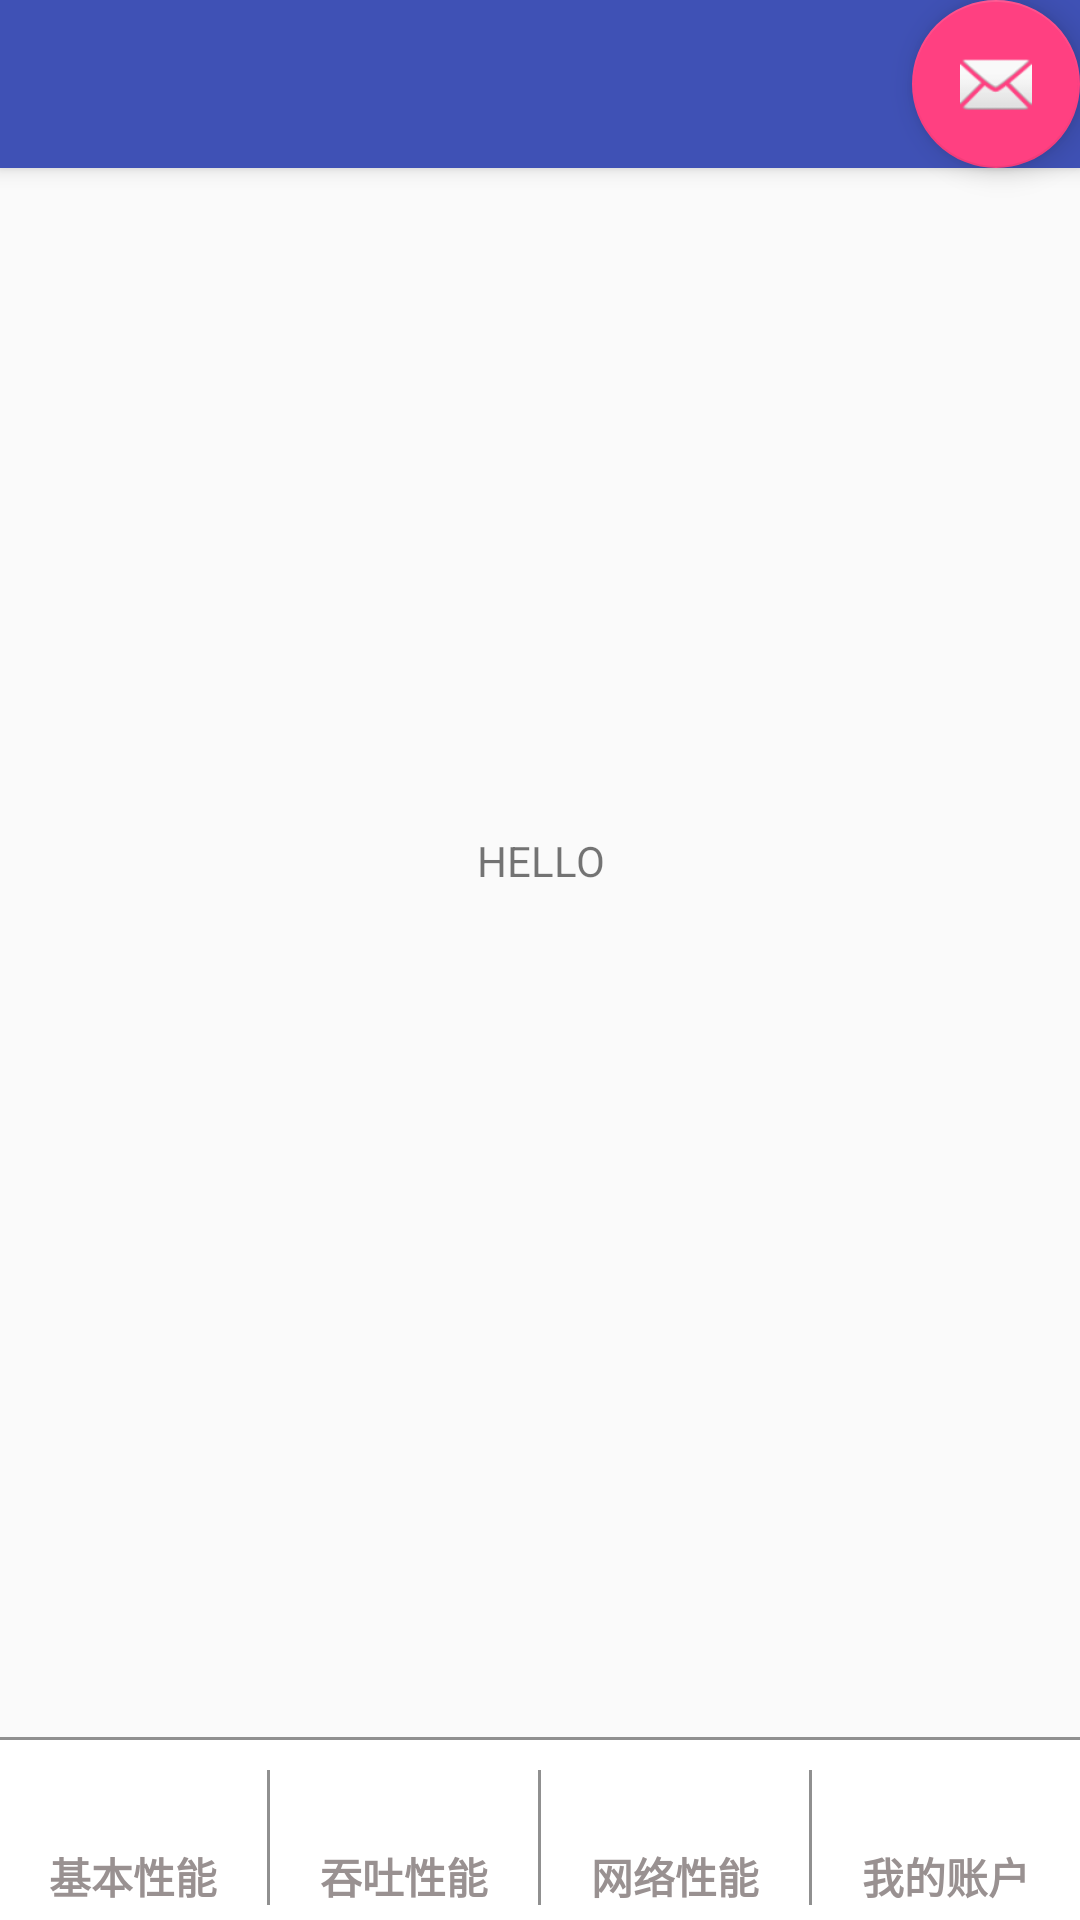

The Android layout XML behind this screen, and the referenced resources:
<!-- AndroidManifest.xml: activity theme AppTheme.NoActionBar -->
<!-- res/layout/activity_bottom_tabs.xml -->
<?xml version="1.0" encoding="utf-8"?>
<android.support.design.widget.CoordinatorLayout xmlns:android="http://schemas.android.com/apk/res/android"
    xmlns:app="http://schemas.android.com/apk/res-auto"
    xmlns:tools="http://schemas.android.com/tools"
    android:layout_width="match_parent"
    android:layout_height="match_parent"
    android:fitsSystemWindows="true"
    tools:context="com.vivo.zhouchen.wifibenchmark.test.BottomTabsActivity">

    <android.support.design.widget.AppBarLayout
        android:layout_width="match_parent"
        android:layout_height="wrap_content"
        android:theme="@style/AppTheme.AppBarOverlay">

        <android.support.v7.widget.Toolbar
            android:id="@+id/toolbar"
            android:layout_width="match_parent"
            android:layout_height="?attr/actionBarSize"
            android:background="?attr/colorPrimary"
            app:popupTheme="@style/AppTheme.PopupOverlay" />

    </android.support.design.widget.AppBarLayout>

    <include layout="@layout/content_bottom_tabs" />

    <android.support.design.widget.FloatingActionButton
        android:id="@+id/fab"
        android:paddingBottom="100dp"
        android:layout_width="wrap_content"
        android:layout_height="wrap_content"
        android:layout_gravity="top|end"
        android:layout_margin="@dimen/fab_margin"
        android:src="@android:drawable/ic_dialog_email" />

</android.support.design.widget.CoordinatorLayout>
<!-- res/layout/content_bottom_tabs.xml (included above) -->
<?xml version="1.0" encoding="utf-8"?>
<LinearLayout xmlns:android="http://schemas.android.com/apk/res/android"
    xmlns:app="http://schemas.android.com/apk/res-auto"
    xmlns:tools="http://schemas.android.com/tools"
    android:layout_width="match_parent"
    android:layout_height="match_parent"

    android:orientation="vertical"

    android:gravity="bottom"
    app:layout_behavior="@string/appbar_scrolling_view_behavior"
    tools:context="com.vivo.zhouchen.wifibenchmark.test.BottomTabsActivity"
    tools:showIn="@layout/activity_bottom_tabs">

    <TextView
        android:gravity="center"
        android:layout_gravity="top"
        android:id="@+id/showItem"
        android:text="HELLO"
        android:layout_width="match_parent"
        android:layout_height="match_parent" />

    <View
        android:paddingLeft="10dp"
        style="@style/BottomTabsDividerHer"
        android:layout_width="fill_parent"
        android:layout_height="1dip"
        android:background="#FF909090"/>


    <include layout="@layout/bottom_tabs"/>

    <View
        android:paddingLeft="10dp"
        style="@style/BottomTabsDividerHer"
        android:layout_width="fill_parent"
        android:layout_height="1dip"
        android:visibility="gone"
        android:background="#FF909090"/>


    <RadioGroup
        android:id= "@+id/radiogroup"
        android:orientation="horizontal"
        android:gravity="bottom"
        android:layout_gravity="bottom"
        android:layout_width="match_parent"
        android:background="#FFFFFF"
        android:visibility="gone"
        android:layout_height="50dp">

        <RadioButton
            style="@style/BottomTabs"
            android:id="@+id/radio_throughput"
            android:gravity="center"
            android:text="吞吐性能"
            android:layout_width="0dp"
            android:layout_weight="1"
            android:button="@null"
            android:textColor="@color/color_selected"
            android:layout_height="match_parent" />

        <include layout="@layout/bottomtabdivider_vertical"/>
        <RadioButton
            style="@style/BottomTabs"

            android:id="@+id/radio_basic"
            android:gravity="center"
            android:text="基本性能"
            android:layout_weight="1"
            android:button="@null"
            android:layout_width="0dp"
            android:textColor="@color/color_selected"

            android:layout_height="match_parent" />

        <include layout="@layout/bottomtabdivider_vertical"/>
        <RadioButton

            style="@style/BottomTabs"

            android:id="@+id/radio_network"
            android:gravity="center"
            android:text="网络性能"
            android:layout_weight="1"
            android:button="@null"
            android:layout_width="0dp"
            android:textColor="@color/color_selected"

            android:layout_height="match_parent" />

        <include layout="@layout/bottomtabdivider_vertical"/>

        <RadioButton

            style="@style/BottomTabs"

            android:id="@+id/radio_account"
            android:gravity="center"
            android:text="我的账户"

            android:layout_weight="1"
            android:button="@null"
            android:layout_width="0dp"
            android:textColor="@color/color_selected"

            android:layout_height="match_parent" />
    </RadioGroup>

</LinearLayout>
<!-- res/layout/bottom_tabs.xml (included above) -->
<?xml version="1.0" encoding="utf-8"?>
<LinearLayout xmlns:android="http://schemas.android.com/apk/res/android"
    android:layout_width="match_parent"
    android:layout_height="60dp"
    android:layout_gravity="bottom"
    android:background="#FFFFFF"
    android:gravity="bottom"
    android:orientation="horizontal"
    android:paddingTop="5dp">

    <LinearLayout
        android:id="@+id/ll_basic"
        style="@style/BottomTabs"
        android:layout_width="0dp"
        android:layout_height="match_parent"
        android:layout_weight="1"
        android:orientation="vertical">

        <ImageView
            android:id="@+id/iv_basic"
            android:layout_width="match_parent"
            android:layout_height="30dp"
            android:src="@drawable/ic_access_alarm_black_24dp" />

        <TextView
            android:id="@+id/tv_basic"
            style="@style/BottomTabs.TextView"
            android:layout_width="match_parent"
            android:layout_height="wrap_content"
            android:layout_gravity="bottom"
            android:text="基本性能" />
    </LinearLayout>

    <include layout="@layout/bottomtabdivider_vertical" />

    <LinearLayout
        android:id="@+id/ll_throughput"
        style="@style/BottomTabs"
        android:layout_width="0dp"
        android:layout_height="match_parent"
        android:layout_weight="1"
        android:orientation="vertical">

        <ImageView
            android:id="@+id/iv_throughput"
            android:layout_width="match_parent"

            android:layout_height="30dp"
            android:src="@drawable/ic_access_alarm_black_24dp" />

        <TextView
            android:id="@+id/tv_throughput"
            style="@style/BottomTabs.TextView"
            android:layout_width="match_parent"
            android:layout_height="wrap_content"
            android:layout_gravity="bottom"
            android:text="吞吐性能"

            />
    </LinearLayout>

    <include layout="@layout/bottomtabdivider_vertical" />

    <LinearLayout
        android:id="@+id/ll_network"
        style="@style/BottomTabs"
        android:layout_width="0dp"
        android:layout_height="match_parent"
        android:layout_weight="1"
        android:orientation="vertical">

        <ImageView
            android:id="@+id/iv_network"
            android:layout_width="match_parent"
            android:layout_height="30dp"
            android:src="@drawable/ic_access_alarm_black_24dp" />

        <TextView
            android:id="@+id/tv_network"
            style="@style/BottomTabs.TextView"
            android:layout_width="match_parent"
            android:layout_height="wrap_content"
            android:layout_gravity="bottom"
            android:text="网络性能"

            />
    </LinearLayout>

    <include layout="@layout/bottomtabdivider_vertical" />

    <LinearLayout
        android:id="@+id/ll_account"
        style="@style/BottomTabs"

        android:layout_width="0dp"
        android:layout_height="match_parent"
        android:layout_weight="1"
        android:orientation="vertical">

        <ImageView
            android:id="@+id/iv_account"
            android:layout_width="match_parent"
            android:layout_height="30dp"
            android:src="@drawable/ic_access_alarm_black_24dp" />

        <TextView
            android:id="@+id/tv_account"
            style="@style/BottomTabs.TextView"
            android:layout_width="match_parent"
            android:layout_height="wrap_content"
            android:gravity="center"
            android:text="我的账户" />
    </LinearLayout>


</LinearLayout>
<!-- res/layout/bottomtabdivider_vertical.xml (included above) -->
<?xml version="1.0" encoding="utf-8"?>
<LinearLayout
    xmlns:android="http://schemas.android.com/apk/res/android"
    xmlns:app="http://schemas.android.com/apk/res-auto"
    xmlns:tools="http://schemas.android.com/tools"
    android:paddingTop="5dp"
    android:paddingBottom="5dp"
    android:layout_width="wrap_content"
    android:layout_height="wrap_content">
    <View
        style="@style/BottomTabsDividerVertical"
        android:layout_height="match_parent"
        android:layout_width="1dp"
        android:background="#FF909090"/>
</LinearLayout>
<!-- resources referenced by this layout -->
<resources>
  <style name="AppTheme.AppBarOverlay" parent="ThemeOverlay.AppCompat.Dark.ActionBar" />
  <style name="AppTheme.PopupOverlay" parent="ThemeOverlay.AppCompat.Light" />
  <style name="BottomTabs">
          <item name="android:textSize">14dp</item>
          <item name="android:textStyle">bold</item>
          <item name="android:background">#FFFFFF</item>
      </style>
  <style name="BottomTabs.TextView">
          <item name="android:textColor">@color/color_selected</item>
          <item name="android:gravity">center</item>
          <item name="android:layout_gravity">bottom</item>
      </style>
  <style name="BottomTabsDividerHer">
          <item name="android:paddingLeft">10dp</item>
          <item name="android:paddingRight">10dp</item>
  
      </style>
  <style name="BottomTabsDividerVertical">
          <item name="android:paddingTop">3dp</item>
          <item name="android:paddingBottom">3dp</item>
          <item name="android:background">#FF909090</item>
      </style>
  <style name="AppTheme.NoActionBar">
          <item name="windowActionBar">false</item>
          <item name="windowNoTitle">true</item>
      </style>
</resources>
